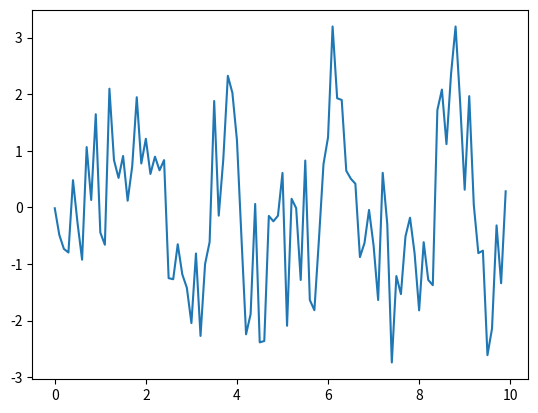

Write the Python code that produced this figure.
from __future__ import division
import numpy as np
import matplotlib.pyplot as plt

def C0(x): return complex(2.*np.exp(-np.abs(x)))
def C1(x): return complex(2.*np.exp(-x**2/2))
def C2(x): return complex(2.*float(np.abs(x) <= 1))

L = 10
N = L*10

x = np.array([complex(i*L/N) for i in range(N)])

# covariance: C0

C0_vec = np.array([C0(x[i]) for i in range(N)])
dft_C0 = np.fft.fft(C0_vec)*(L/N)
phi = []
for n in range(N):
	A = np.random.normal(loc=0.0, scale=1.0)
	B = np.random.normal(loc=0.0, scale=1.0)
	phi.append((A+B*1.j)*np.sqrt(L*dft_C0[n]/2))
phi = np.array(phi)
X = np.real(np.fft.ifft(phi)*(N/L))

plt.plot(x,X)
plt.show() 

# estimate covariance


